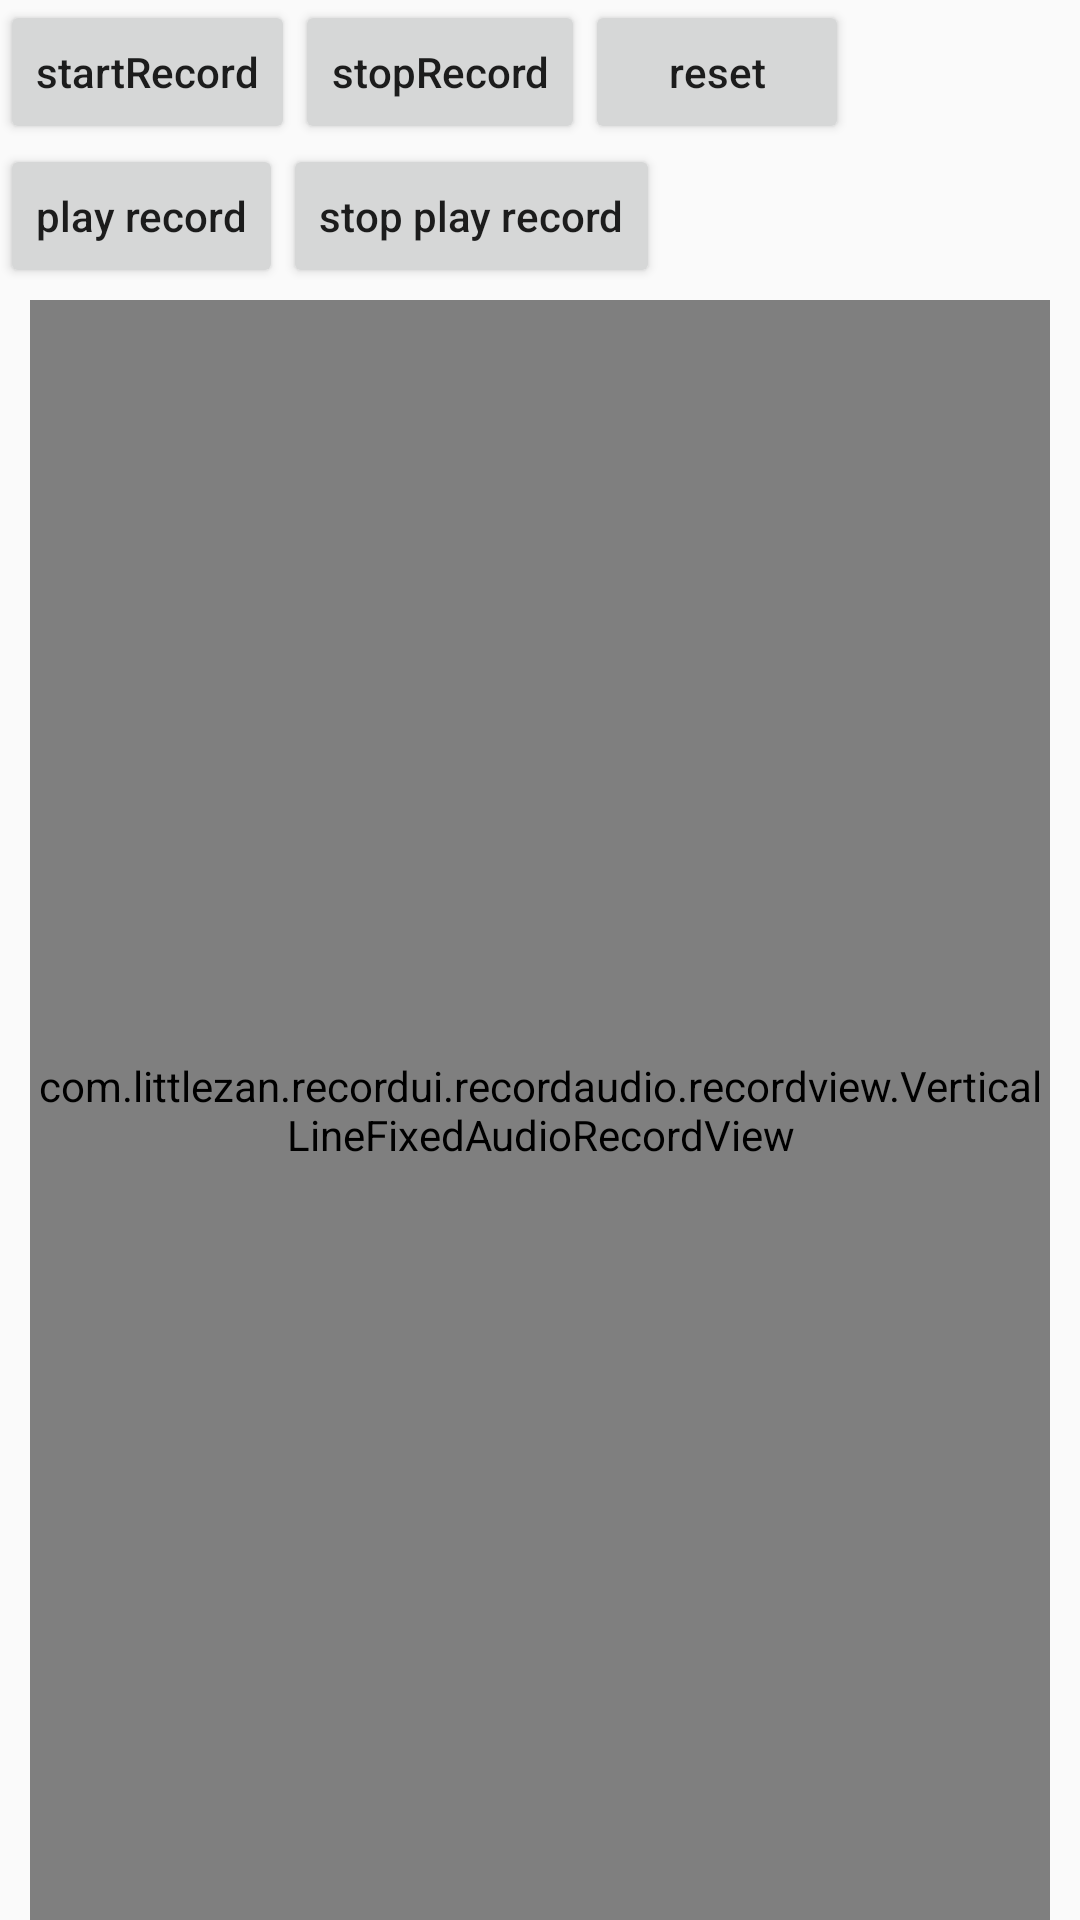

Here is an Android app screen rendered from its layout file. Give the layout XML and the strings, colors and styles it references.
<!-- AndroidManifest.xml: application theme AppTheme.NoActionBar -->
<!-- res/layout/activity_vertical_line_fixed.xml -->
<?xml version="1.0" encoding="utf-8"?>
<android.support.constraint.ConstraintLayout xmlns:android="http://schemas.android.com/apk/res/android"
    xmlns:app="http://schemas.android.com/apk/res-auto"
    xmlns:tools="http://schemas.android.com/tools"
    android:layout_width="match_parent"
    android:layout_height="match_parent">

    <Button
        android:id="@+id/btnStartRecord"
        android:layout_width="wrap_content"
        android:layout_height="wrap_content"
        android:text="startRecord"
        android:textAllCaps="false"
        tools:ignore="HardcodedText" />

    <Button
        android:id="@+id/btnStopRecord"
        android:layout_width="wrap_content"
        android:layout_height="wrap_content"
        android:text="stopRecord"
        android:textAllCaps="false"
        app:layout_constraintStart_toEndOf="@+id/btnStartRecord"
        tools:ignore="HardcodedText" />


    <Button
        android:id="@+id/btnReset"
        android:layout_width="wrap_content"
        android:layout_height="wrap_content"
        android:text="reset"
        android:textAllCaps="false"
        app:layout_constraintStart_toEndOf="@+id/btnStopRecord"
        tools:ignore="HardcodedText" />

    <Button
        android:id="@+id/btnPlayRecord"
        android:layout_width="wrap_content"
        android:layout_height="wrap_content"
        android:text="play record"
        android:textAllCaps="false"
        app:layout_constraintTop_toBottomOf="@+id/btnStartRecord"
        tools:ignore="HardcodedText" />

    <Button
        android:id="@+id/btnStopPlayRecord"
        android:layout_width="wrap_content"
        android:layout_height="wrap_content"
        android:text="stop play record"
        android:textAllCaps="false"
        app:layout_constraintStart_toEndOf="@+id/btnPlayRecord"
        app:layout_constraintTop_toTopOf="@+id/btnPlayRecord"
        tools:ignore="HardcodedText" />

    <com.littlezan.recordui.recordaudio.recordview.VerticalLineFixedAudioRecordView
        android:id="@+id/audio_record_view"
        android:layout_width="0dp"
        android:layout_height="0dp"
        android:layout_marginEnd="10dp"
        android:layout_marginStart="10dp"
        android:layout_marginTop="100dp"
        app:intervalCount="4"
        app:layout_constraintBottom_toBottomOf="parent"
        app:layout_constraintEnd_toEndOf="parent"
        app:layout_constraintStart_toStartOf="parent"
        app:layout_constraintTop_toTopOf="parent"
        app:middleCircleRadius="3.5dp"
        app:middleVerticalLineColor="#FFE100"
        app:middleVerticalLineStrokeWidth="1dp"
        app:recordSamplingFrequency="20"
        app:recordTimeInMinutes="1"
        app:rectColor="#000000"
        app:rectInvertColor="#000000"
        app:rectMarginTop="25dp"
        app:ruleHorizontalLineHeight="40dp"
        app:scaleIntervalLength="10dp"
        app:rectGap="1px"
        app:showRuleText="true" />


    <android.support.constraint.Guideline
        android:id="@+id/guideline1"
        android:layout_width="wrap_content"
        android:layout_height="wrap_content"
        android:orientation="horizontal"
        app:layout_constraintGuide_percent="0.5" />


</android.support.constraint.ConstraintLayout>
<!-- resources referenced by this layout -->
<resources>
  <style name="AppTheme.NoActionBar" parent="AppTheme">
          <item name="windowNoTitle">true</item>
          <item name="windowActionBar">false</item>
          <item name="android:windowContentOverlay">@null</item>
          <item name="android:screenOrientation">portrait</item>
      </style>
  <style name="AppTheme" parent="Theme.AppCompat.Light.DarkActionBar">
          
          <item name="colorPrimary">@color/colorPrimary</item>
          <item name="colorPrimaryDark">@color/colorPrimaryDark</item>
          <item name="colorAccent">@color/colorAccent</item>
      </style>
  <color name="colorPrimary">#3F51B5</color>
  <color name="colorPrimaryDark">#303F9F</color>
  <color name="colorAccent">#FF4081</color>
</resources>
